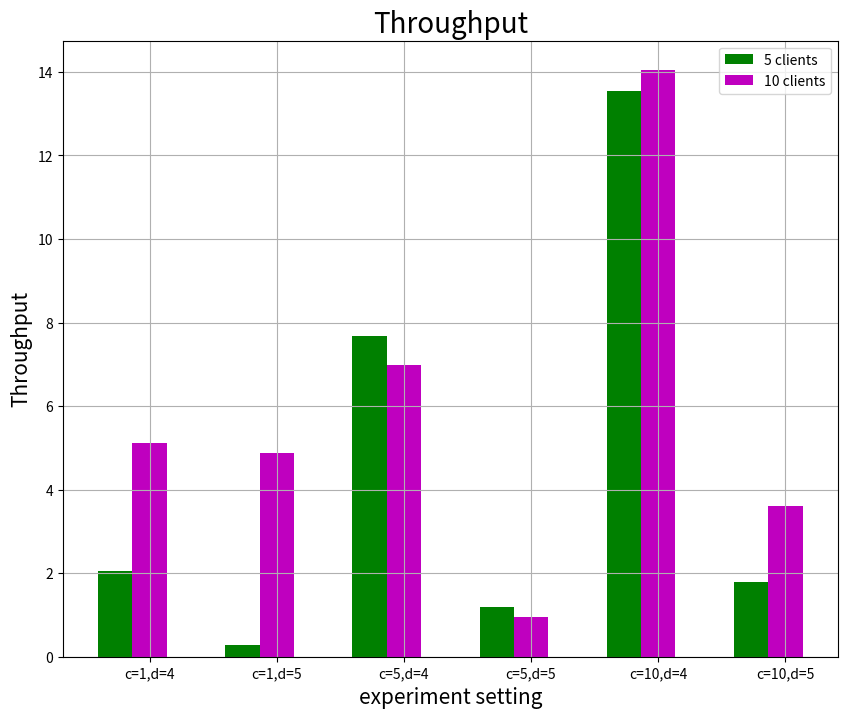
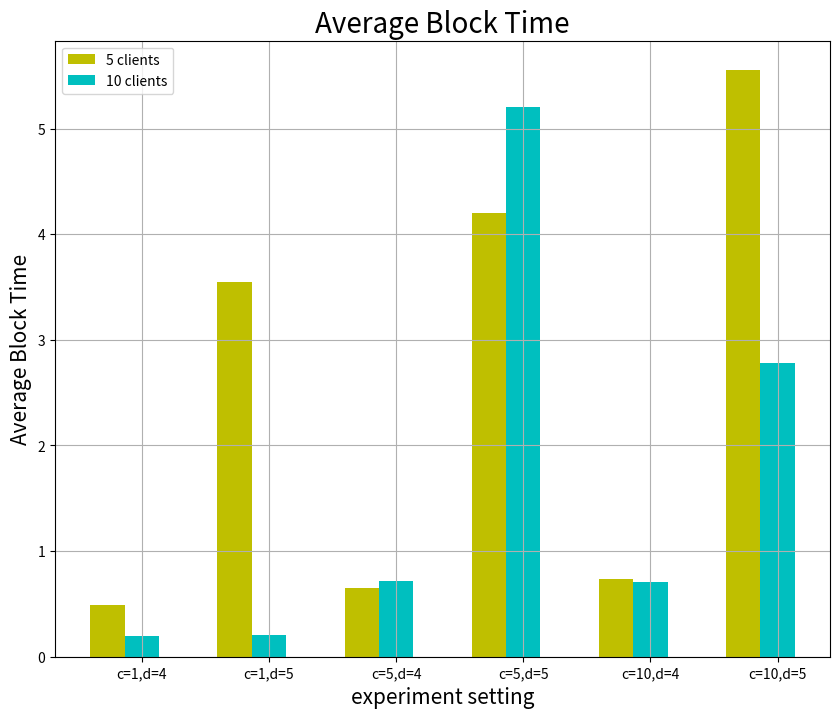

The matplotlib source for these figures, in order:
import numpy as np
import matplotlib.pyplot as plt

N = 6
ind = np.arange(N)  # the x locations for the groups
width = 0.27       # the width of the bars

fig = plt.figure(figsize = (10,8))
ax = fig.add_subplot(111)

yvals = [2.0437,0.2822,7.6786,1.1899,13.5452,1.8002]
rects1 = ax.bar(ind, yvals, width, color='g')
zvals = [5.1099,4.8709,6.9813,0.9612,14.045,3.6006]
rects2 = ax.bar(ind+width, zvals, width, color='m')
plt.title('Throughput',fontsize = 20)
ax.set_ylabel('Throughput',fontsize = 15)
plt.xlabel('experiment setting',fontsize = 15)
ax.set_xticks(ind+width)
ax.set_xticklabels( ('c=1,d=4', 'c=1,d=5', 'c=5,d=4','c=5,d=5','c=10,d=4','c=10,d=5') )
ax.legend( (rects1[0], rects2[0]), ('5 clients', '10 clients') ,fontsize = 10)
plt.grid()
def autolabel(rects):
    for rect in rects:
        h = rect.get_height()
        ax.text(rect.get_x()+rect.get_width()/2., 1.05*h, '%d'%int(h),
                ha='center', va='bottom')

plt.savefig('Throughput.pdf')


import numpy as np
import matplotlib.pyplot as plt

N = 6
ind = np.arange(N)  # the x locations for the groups
width = 0.27      # the width of the bars

fig = plt.figure(figsize = (10,8))
ax = fig.add_subplot(111)

yvals = [0.4893,3.5437,0.6511,4.2017,0.7382,5.5547]

rects1 = ax.bar(ind, yvals, width, color='y')
zvals = [0.1957,0.2053,0.7162,5.2019,0.7120,2.77773]
rects2 = ax.bar(ind+width, zvals, width, color='c')
plt.title('Average Block Time',fontsize = 20)
ax.set_ylabel('Average Block Time',fontsize = 15)
plt.xlabel('experiment setting',fontsize = 15)
ax.set_xticks(ind+width)
ax.set_xticklabels( ('c=1,d=4', 'c=1,d=5', 'c=5,d=4','c=5,d=5','c=10,d=4','c=10,d=5') )
ax.legend( (rects1[0], rects2[0]), ('5 clients', '10 clients') ,fontsize = 10)
plt.grid()
def autolabel(rects):
    for rect in rects:
        h = rect.get_height()
        ax.text(rect.get_x()+rect.get_width()/2., 1.05*h, '%d'%int(h),
                ha='center', va='bottom')

plt.savefig('Average Block Time.pdf')
